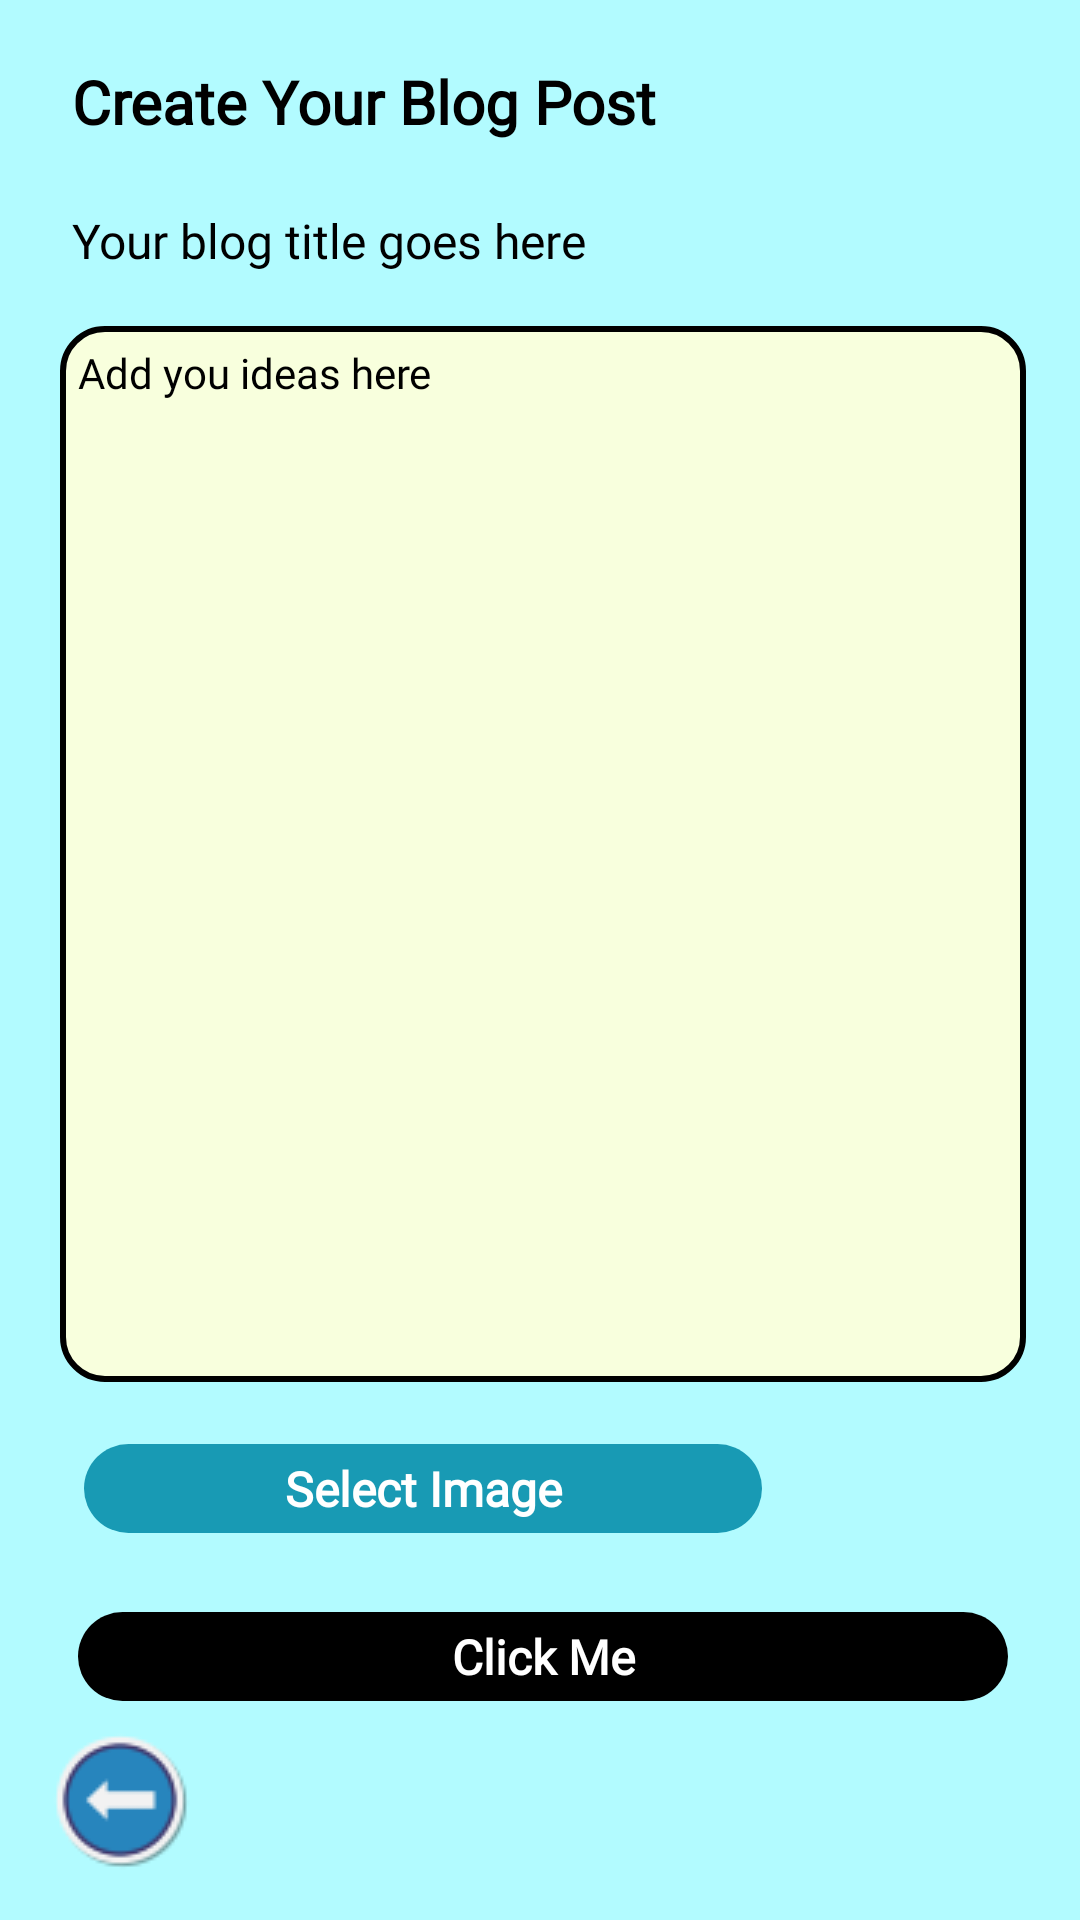

Layout XML and referenced resources for this Android screen:
<!-- AndroidManifest.xml: application theme Theme.BlogApp -->
<!-- res/layout/fragment_create_blog.xml -->
<?xml version="1.0" encoding="utf-8"?>
<androidx.constraintlayout.widget.ConstraintLayout android:layout_width="match_parent"
    android:layout_height="match_parent"
    xmlns:tools="http://schemas.android.com/tools"
    xmlns:app="http://schemas.android.com/apk/res-auto"
    android:background="@color/lightest_blue"
    tools:context=".createBlog.view.CreateBlogFragment"
    xmlns:android="http://schemas.android.com/apk/res/android">


    <androidx.constraintlayout.widget.Guideline
        android:id="@+id/guideline14"
        android:layout_width="wrap_content"
        android:layout_height="wrap_content"
        android:orientation="vertical"
        app:layout_constraintGuide_percent="0.055555556" />

    <androidx.constraintlayout.widget.Guideline
        android:id="@+id/guideline15"
        android:layout_width="wrap_content"
        android:layout_height="wrap_content"
        android:orientation="vertical"
        app:layout_constraintGuide_percent="0.95" />

    <androidx.constraintlayout.widget.Guideline
        android:id="@+id/guideline16"
        android:layout_width="wrap_content"
        android:layout_height="wrap_content"
        android:orientation="horizontal"
        app:layout_constraintGuide_percent="0.08" />

    <androidx.constraintlayout.widget.Guideline
        android:id="@+id/guideline17"
        android:layout_width="wrap_content"
        android:layout_height="wrap_content"
        android:orientation="horizontal"
        app:layout_constraintGuide_percent="0.17" />

    <TextView
        android:id="@+id/user_Create_Blog_Post_text"
        android:layout_width="0dp"
        android:layout_height="wrap_content"
        android:text="Create Your Blog Post"
        android:padding="@dimen/density_independent_pixel_4dp"
        android:textSize="@dimen/text_dimension_20sp"
        android:fontFamily="@font/satisfy"
        android:gravity="center"
        android:textColor="@color/black"
        android:textStyle="bold"
        app:layout_constraintBottom_toBottomOf="@+id/guideline16"
        app:layout_constraintStart_toStartOf="@+id/guideline14" />

    <EditText
        android:id="@+id/user_Create_Blog_Post_Title"
        android:layout_width="0dp"
        android:layout_height="wrap_content"
        android:fontFamily="@font/poppin"
        android:gravity="start"
        android:padding="@dimen/density_independent_pixel_4dp"
        android:hint="Your blog title goes here"
        android:textColorHint="@color/black"
        android:textColor="@color/black"
        android:textSize="@dimen/text_dimension_16sp"
        app:layout_constraintBottom_toTopOf="@+id/guideline17"
        app:layout_constraintEnd_toStartOf="@+id/guideline15"
        app:layout_constraintStart_toStartOf="@+id/guideline14"
        app:layout_constraintTop_toTopOf="@+id/guideline16" />

    <EditText
        android:id="@+id/user_Create_Blog_Post_Description"
        android:layout_width="0dp"
        android:layout_height="0dp"
        android:ems="10"
        android:gravity="start|top"
        android:inputType="textMultiLine"
        android:hint="Add you ideas here"
        android:textColorHint="@color/black"
        android:padding="@dimen/density_independent_pixel_6dp"
        android:textSize="@dimen/text_dimension_14sp"
        android:fontFamily="@font/poppin"
        android:textColor="@color/black"
        android:background="@drawable/input_text_shape"
        app:layout_constraintBottom_toTopOf="@+id/guideline18"
        app:layout_constraintEnd_toStartOf="@+id/guideline15"
        app:layout_constraintStart_toStartOf="@+id/guideline14"
        app:layout_constraintTop_toTopOf="@+id/guideline17" />

    <androidx.constraintlayout.widget.Guideline
        android:id="@+id/guideline18"
        android:layout_width="wrap_content"
        android:layout_height="wrap_content"
        android:orientation="horizontal"
        app:layout_constraintGuide_percent="0.72" />

    <androidx.constraintlayout.widget.Guideline
        android:id="@+id/guideline19"
        android:layout_width="wrap_content"
        android:layout_height="wrap_content"
        android:orientation="horizontal"
        app:layout_constraintGuide_percent="0.83" />

    
    <androidx.appcompat.widget.AppCompatButton
        android:id="@+id/user_Create_Blog_Post_Select_Image_Button"
        android:layout_width="0dp"
        android:layout_height="wrap_content"
        android:text="Select Image"
        android:padding="@dimen/density_independent_pixel_4dp"
        android:textSize="@dimen/text_dimension_16sp"
        android:fontFamily="@font/poppin"
        android:gravity="center"
        android:textColor="@color/white"
        android:textStyle="bold"
        android:background="@drawable/rounded_button1"
        app:layout_constraintTop_toTopOf="@id/guideline18"
        app:layout_constraintStart_toStartOf="@id/guideline14"
        app:layout_constraintEnd_toStartOf="@+id/user_Create_Blog_Post_Selected_Image_Preview"
        app:layout_constraintBottom_toBottomOf="@id/guideline19"
        app:layout_constraintHorizontal_chainStyle="packed"
        android:layout_margin="8dp"/>

    
    <ImageView
        android:id="@+id/user_Create_Blog_Post_Selected_Image_Preview"
        android:layout_width="64dp"
        android:layout_height="0dp"
        app:layout_constraintTop_toTopOf="@id/guideline18"
        app:layout_constraintEnd_toEndOf="@id/guideline15"
        app:layout_constraintBottom_toBottomOf="@id/guideline19"
        app:layout_constraintStart_toEndOf="@+id/user_Create_Blog_Post_Select_Image_Button"
        app:layout_constraintDimensionRatio="1:1"
        android:layout_marginEnd="8dp"
        android:layout_marginStart="8dp"/>

    <androidx.appcompat.widget.AppCompatButton
        android:id="@+id/user_Create_Blog_Post_Submit_Button"
        android:layout_width="0dp"
        android:layout_height="wrap_content"
        android:layout_margin="@dimen/density_independent_pixel_6dp"
        android:background="@drawable/rounded_button"
        android:fontFamily="@font/poppin"
        android:gravity="center"
        android:padding="@dimen/density_independent_pixel_4dp"
        android:text="Click Me"
        android:textColor="@color/white"
        android:textSize="@dimen/text_dimension_16sp"
        android:textStyle="bold"
        app:layout_constraintEnd_toEndOf="@id/guideline15"
        app:layout_constraintStart_toStartOf="@id/guideline14"
        app:layout_constraintTop_toTopOf="@+id/guideline19"
        tools:ignore="MissingConstraints" />

    <ImageView
        android:id="@+id/user_Create_Blog_Post_Back_Button"
        android:layout_width="wrap_content"
        android:layout_height="wrap_content"
        android:layout_margin="@dimen/density_independent_pixel_16dp"
        android:layout_marginEnd="@dimen/density_independent_pixel_52dp"
        android:layout_marginBottom="@dimen/density_independent_pixel_40dp"
        android:src="@drawable/back_icon"
        android:color="@color/black"
        app:layout_constraintBottom_toBottomOf="parent"
        app:layout_constraintStart_toStartOf="parent" />
</androidx.constraintlayout.widget.ConstraintLayout>
<!-- resources referenced by this layout -->
<resources>
  <color name="black">#FF000000</color>
  <color name="lightest_blue">#B2FBFF</color>
  <color name="white">#FFFFFFFF</color>
  <dimen name="density_independent_pixel_16dp">16dp</dimen>
  <dimen name="density_independent_pixel_40dp">40dp</dimen>
  <dimen name="density_independent_pixel_4dp">4dp</dimen>
  <dimen name="density_independent_pixel_52dp">52dp</dimen>
  <dimen name="density_independent_pixel_6dp">6dp</dimen>
  <dimen name="text_dimension_14sp">14sp</dimen>
  <dimen name="text_dimension_16sp">16sp</dimen>
  <dimen name="text_dimension_20sp">20sp</dimen>
  <!-- drawable back_icon: png bitmap (drawable, 1877 bytes) -->
  <!-- drawable input_text_shape (drawable) -->
  <?xml version="1.0" encoding="utf-8"?>
  <shape android:shape="rectangle"
      xmlns:android="http://schemas.android.com/apk/res/android">
      <solid android:color="@color/light_yellow" />
      <corners android:radius="14dp" />
      <stroke android:width="2dp" android:color="@color/black" />
  </shape>
  <!-- drawable rounded_button (drawable) -->
  <?xml version="1.0" encoding="utf-8"?>
  <shape xmlns:android="http://schemas.android.com/apk/res/android"
      android:shape="rectangle">
      <corners android:radius="50dp" />
      <solid android:color="@color/black" />
  </shape>
  <!-- drawable rounded_button1 (drawable) -->
  <?xml version="1.0" encoding="utf-8"?>
  <shape xmlns:android="http://schemas.android.com/apk/res/android"
      android:shape="rectangle">
      <corners android:radius="50dp" />
      <solid android:color="@color/blue_grotto" />
  </shape>
  <color name="light_yellow">#F8FFDD</color>
  <color name="blue_grotto">#189AB4</color>
</resources>
